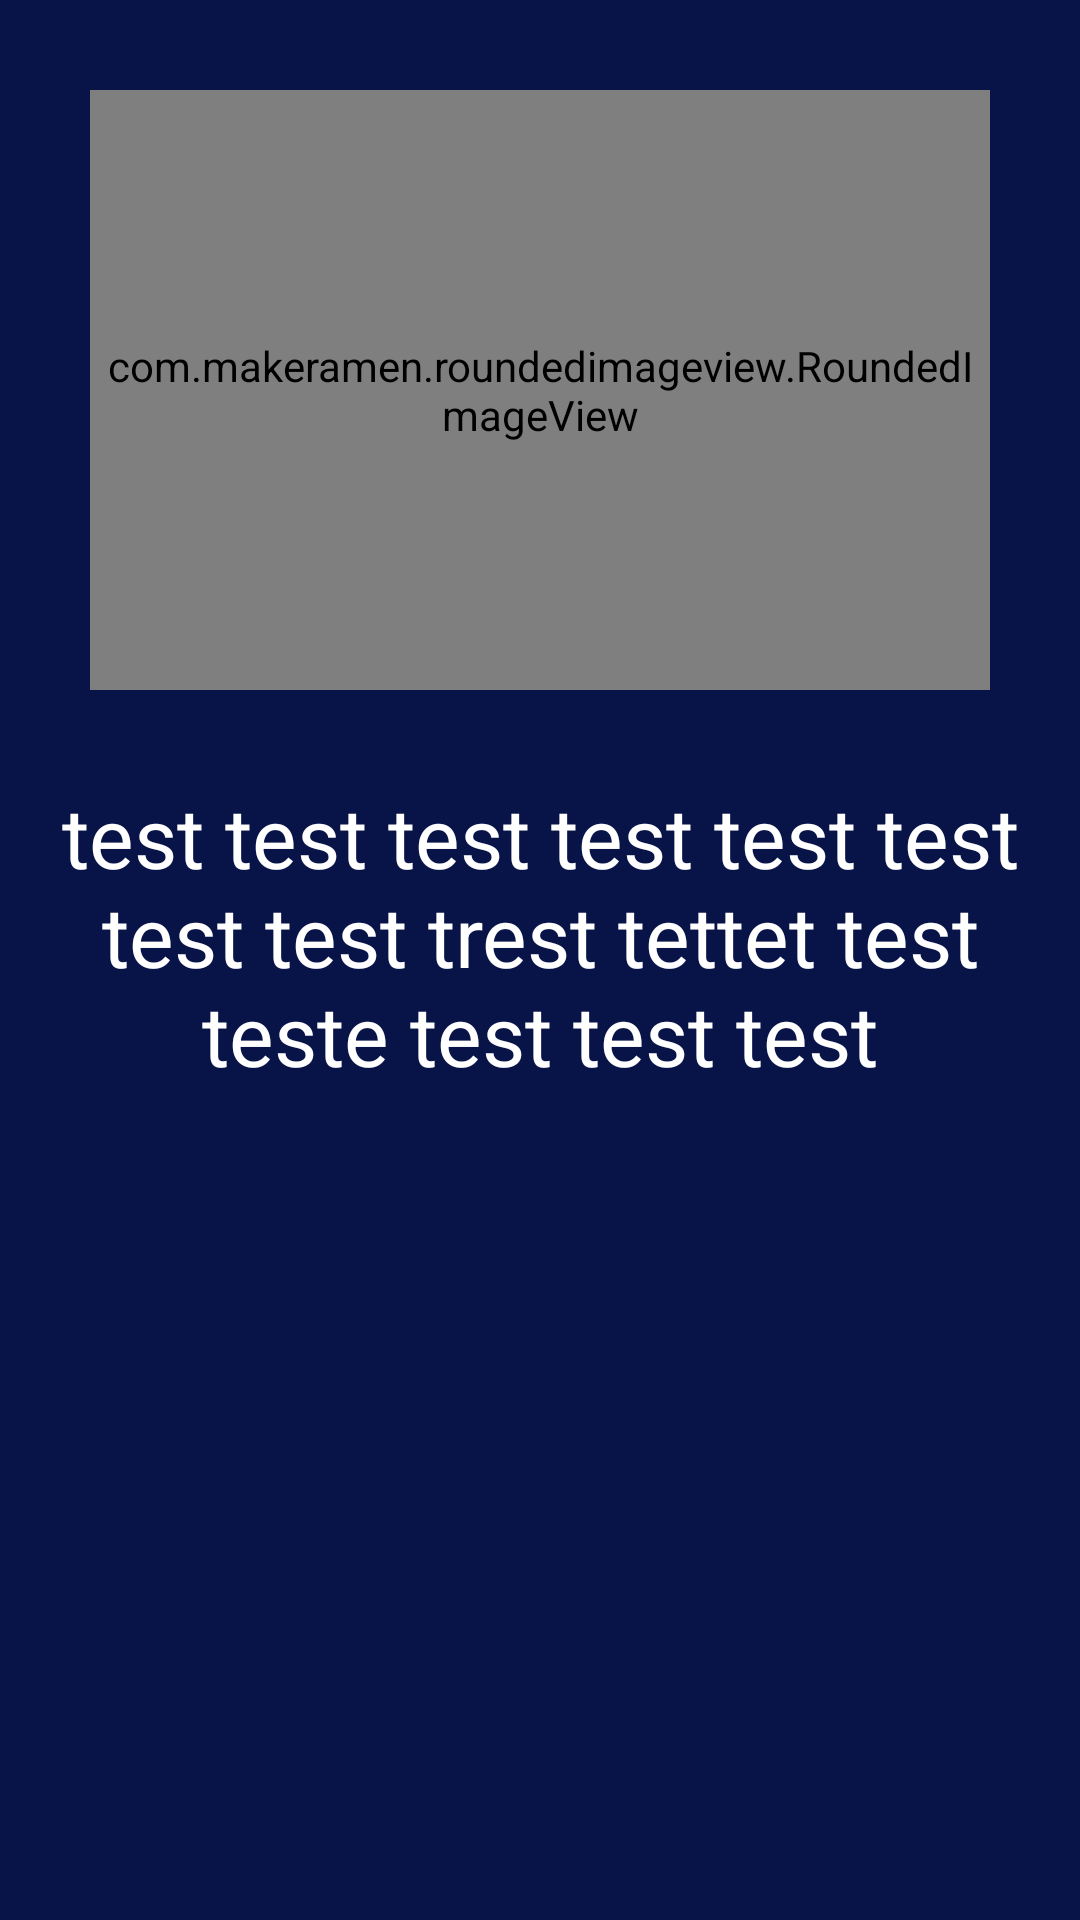

Layout XML and referenced resources for this Android screen:
<!-- AndroidManifest.xml: application theme Theme.EstrellaBet -->
<!-- res/layout/activity_news.xml -->
<?xml version="1.0" encoding="utf-8"?>
<androidx.constraintlayout.widget.ConstraintLayout xmlns:android="http://schemas.android.com/apk/res/android"
    xmlns:app="http://schemas.android.com/apk/res-auto"
    xmlns:tools="http://schemas.android.com/tools"
    android:layout_width="match_parent"
    android:layout_height="match_parent"
    android:background="@color/blue_dark"
    tools:context=".presentation.NewsActivity">

    <com.makeramen.roundedimageview.RoundedImageView
        android:id="@+id/image_rounded"
        android:layout_width="300dp"
        android:layout_height="200dp"
        android:layout_marginTop="30dp"
        android:src="@drawable/test"
        app:layout_constraintEnd_toEndOf="parent"
        app:layout_constraintStart_toStartOf="parent"
        app:layout_constraintTop_toTopOf="parent"
        app:riv_border_color="@color/white"
        app:riv_border_width="1dp"
        app:riv_corner_radius="10dp" />

    <ScrollView
        android:layout_width="match_parent"
        android:layout_height="0dp"
        android:layout_marginTop="10dp"
        app:layout_constraintBottom_toBottomOf="parent"
        app:layout_constraintTop_toBottomOf="@id/image_rounded">

        <TextView
            android:id="@+id/tv_news_in_activity"
            android:layout_width="match_parent"
            android:layout_height="wrap_content"
            android:gravity="center"
            android:padding="20dp"
            android:text="@string/test"
            android:textColor="@color/white"
            android:textSize="28sp" />
    </ScrollView>

</androidx.constraintlayout.widget.ConstraintLayout>
<!-- resources referenced by this layout -->
<resources>
  <color name="blue_dark">#081347</color>
  <color name="white">#FFFFFFFF</color>
  <!-- drawable test: png bitmap (drawable, 3367 bytes) -->
  <string name="test">test test test test test test test test trest tettet test teste test test test</string>
  <style name="Theme.EstrellaBet" parent="Base.Theme.EstrellaBet" />
  <style name="Base.Theme.EstrellaBet" parent="Theme.Material3.DayNight.NoActionBar">
          
          
      </style>
</resources>
